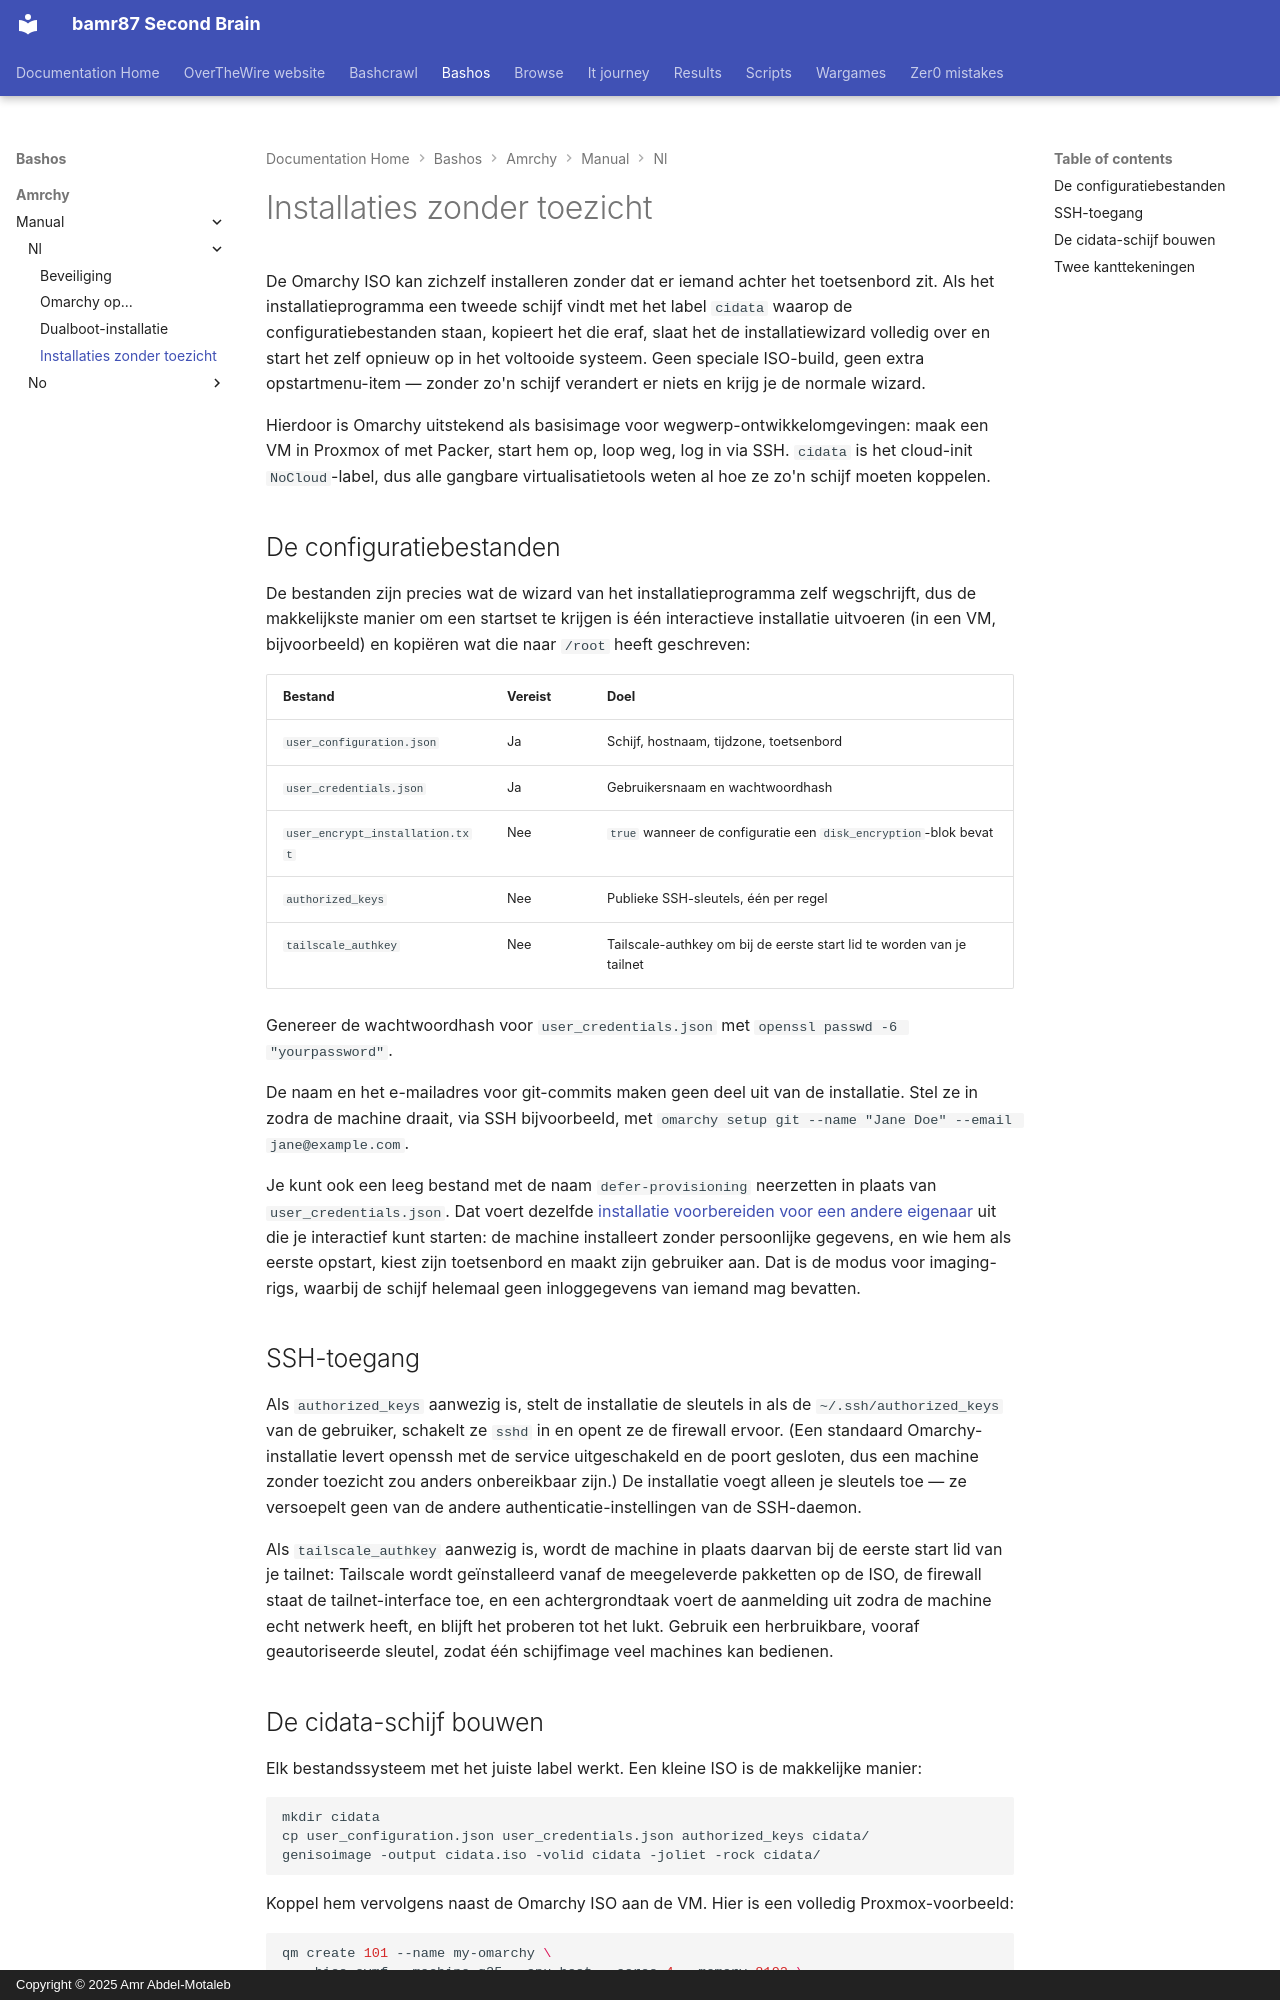

repository: bamr87/README · page: bashos/amrchy/manual/nl/51-unattended-installs/index.html · generator: mkdocs · copyright: Copyright © 2025 Amr Abdel-Motaleb

---
source_file: amrchy/manual/nl/51-unattended-installs.md
source_repo: bamr87/bashos
source_url: https://github.com/bamr87/bashos/blob/main/amrchy/manual/nl/51-unattended-installs.md
title: Installaties zonder toezicht
---
# Installaties zonder toezicht

De Omarchy ISO kan zichzelf installeren zonder dat er iemand achter het toetsenbord zit. Als het installatieprogramma een tweede schijf vindt met het label `cidata` waarop de configuratiebestanden staan, kopieert het die eraf, slaat het de installatiewizard volledig over en start het zelf opnieuw op in het voltooide systeem. Geen speciale ISO-build, geen extra opstartmenu-item — zonder zo'n schijf verandert er niets en krijg je de normale wizard.

Hierdoor is Omarchy uitstekend als basisimage voor wegwerp-ontwikkelomgevingen: maak een VM in Proxmox of met Packer, start hem op, loop weg, log in via SSH. `cidata` is het cloud-init `NoCloud`-label, dus alle gangbare virtualisatietools weten al hoe ze zo'n schijf moeten koppelen.

## De configuratiebestanden

De bestanden zijn precies wat de wizard van het installatieprogramma zelf wegschrijft, dus de makkelijkste manier om een startset te krijgen is één interactieve installatie uitvoeren (in een VM, bijvoorbeeld) en kopiëren wat die naar `/root` heeft geschreven:

| Bestand | Vereist | Doel |
|------|----------|---------|
| `user_configuration.json` | Ja | Schijf, hostnaam, tijdzone, toetsenbord |
| `user_credentials.json` | Ja | Gebruikersnaam en wachtwoordhash |
| `user_encrypt_installation.txt` | Nee | `true` wanneer de configuratie een `disk_encryption`-blok bevat |
| `authorized_keys` | Nee | Publieke SSH-sleutels, één per regel |
| `tailscale_authkey` | Nee | Tailscale-authkey om bij de eerste start lid te worden van je tailnet |

Genereer de wachtwoordhash voor `user_credentials.json` met `openssl passwd -6 "yourpassword"`.

De naam en het e-mailadres voor git-commits maken geen deel uit van de installatie. Stel ze in zodra de machine draait, via SSH bijvoorbeeld, met `omarchy setup git --name "Jane Doe" --email jane@example.com`.

Je kunt ook een leeg bestand met de naam `defer-provisioning` neerzetten in plaats van `user_credentials.json`. Dat voert dezelfde [installatie voorbereiden voor een andere eigenaar](02-getting-started.md) uit die je interactief kunt starten: de machine installeert zonder persoonlijke gegevens, en wie hem als eerste opstart, kiest zijn toetsenbord en maakt zijn gebruiker aan. Dat is de modus voor imaging-rigs, waarbij de schijf helemaal geen inloggegevens van iemand mag bevatten.

## SSH-toegang

Als `authorized_keys` aanwezig is, stelt de installatie de sleutels in als de `~/.ssh/authorized_keys` van de gebruiker, schakelt ze `sshd` in en opent ze de firewall ervoor. (Een standaard Omarchy-installatie levert openssh met de service uitgeschakeld en de poort gesloten, dus een machine zonder toezicht zou anders onbereikbaar zijn.) De installatie voegt alleen je sleutels toe — ze versoepelt geen van de andere authenticatie-instellingen van de SSH-daemon.

Als `tailscale_authkey` aanwezig is, wordt de machine in plaats daarvan bij de eerste start lid van je tailnet: Tailscale wordt geïnstalleerd vanaf de meegeleverde pakketten op de ISO, de firewall staat de tailnet-interface toe, en een achtergrondtaak voert de aanmelding uit zodra de machine echt netwerk heeft, en blijft het proberen tot het lukt. Gebruik een herbruikbare, vooraf geautoriseerde sleutel, zodat één schijfimage veel machines kan bedienen.
